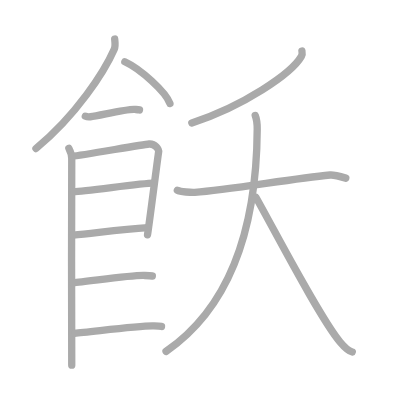
t = 0.00 s
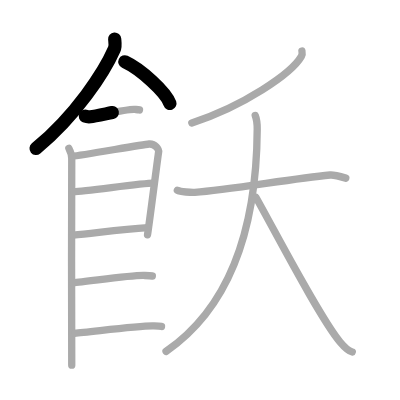
t = 2.50 s
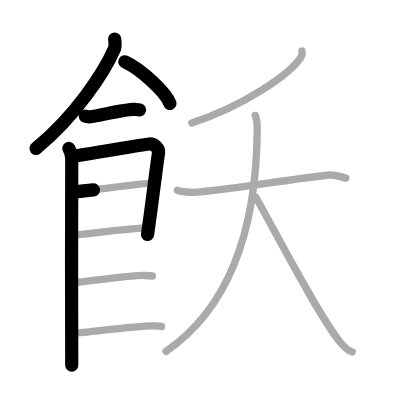
t = 5.25 s
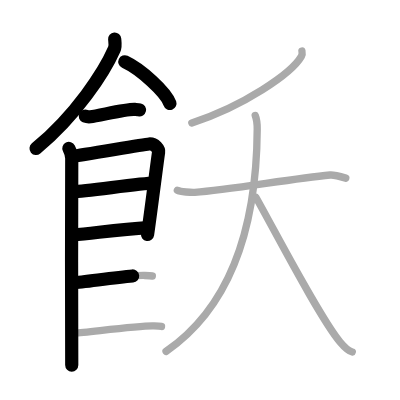
t = 7.75 s
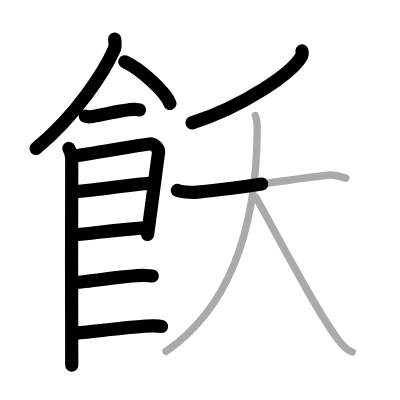
t = 10.50 s
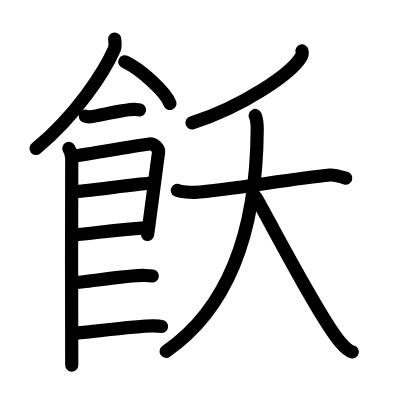
t = 13.00 s

The animated SVG that drew these frames (rendered in a browser with its animation timeline set to each time). Animation: 13 SMIL elements (animate=13); one cycle of 13.00 s.

<?xml version="1.0" standalone="no"?>
<!DOCTYPE svg PUBLIC "-//W3C//DTD SVG 1.1//EN"   "http://www.w3.org/Graphics/SVG/1.1/DTD/svg11.dtd">
<svg width="400px" height="400px"  version="1.1" xmlns="http://www.w3.org/2000/svg">
  <defs>
    <marker id="Triangle" viewBox="0 0 10 10" refX="0" refY="5" markerUnits="strokeWidth" markerWidth="3" style="stroke-opacity:0%;fill:#aaaaaa;" markerHeight="2" orient="auto">
      <path d="M 0 0 L 10 5 L 0 10 z" />
    </marker>
    
    <marker id="Arrow" viewBox="0 0 10 10" refX="5" refY="5" markerUnits="strokeWidth" markerWidth="1.8" style="stroke-opacity:0%;fill:#770000;" markerHeight="2" orient="auto">
      <path d="M 0 4 L 6 4 L 4 1 L 10 5 L 4 9 L 6 6 L 0 6 z" />
        <circle cx="5" cy="5" r="5" />
      </marker>
    
    <marker id="TriangleRed" viewBox="0 0 10 10" refX="0" refY="5" markerUnits="strokeWidth" markerWidth="3" style="stroke-opacity:0%;fill:#CC0000;" markerHeight="2" orient="auto">
      <path d="M 0 0 L 10 5 L 0 10 z" />
    </marker>
    
    <marker id="ArrowRed" viewBox="0 0 10 10" refX="5" refY="5" markerUnits="strokeWidth" markerWidth="1.8" style="stroke-opacity:0%;fill:#CC0000;" markerHeight="2" orient="auto">
      <path d="M 0 4 L 6 4 L 4 1 L 10 5 L 4 9 L 6 6 L 0 6 z" />
        <circle cx="5" cy="5" r="5" />
      </marker>
    
  </defs>
  
  <path style="fill:#ffffff; fill-opacity:100%; fill-rule:evenodd; stroke-width:0;" d="M 0 0 L 400px 0 L 400px 400px L 0 400px L 0 0" />

  <g transform="scale(3.6697247706422 3.6697247706422)">
<path style="fill:none; fill-opacity:0%; fill-rule:evenodd; stroke:#aaaaaa; stroke-opacity:100%; stroke-width: 1.5pt; stroke-linejoin:round; stroke-linecap:round;" d="M31.25 10.64c0.06 0.69 0.29 1.85-0.12 2.78c-2.68 6.11-10.39 18.06-21.33 27.05"></path>
<path style="fill:none; fill-opacity:0%; fill-rule:evenodd; stroke:#aaaaaa; stroke-opacity:100%; stroke-width: 1.5pt; stroke-linejoin:round; stroke-linecap:round;" d="M34.02 16.83c4.34 2.01 11.21 8.26 12.29 11.38"></path>
<path style="fill:none; fill-opacity:0%; fill-rule:evenodd; stroke:#aaaaaa; stroke-opacity:100%; stroke-width: 1.5pt; stroke-linejoin:round; stroke-linecap:round;" d="M23.25 31.66c0.36 0.15 1.02 0.19 1.39 0.15c2.3-0.25 9.87-2.17 12.1-2c0.6 0.05 0.96 0.07 1.27 0.14"></path>
<path style="fill:none; fill-opacity:0%; fill-rule:evenodd; stroke:#aaaaaa; stroke-opacity:100%; stroke-width: 1.5pt; stroke-linejoin:round; stroke-linecap:round;" d="M18.77 40.44c0.39 0.78 0.78 1.68 0.78 2.72c0 1.04-0.13 55.29 0 56.34"></path>
<path style="fill:none; fill-opacity:0%; fill-rule:evenodd; stroke:#aaaaaa; stroke-opacity:100%; stroke-width: 1.5pt; stroke-linejoin:round; stroke-linecap:round;" d="M19.69 42.57c2.2-0.13 18.91-3.17 20.92-3.33c1.67-0.13 2.74 1.45 2.61 2.22c-0.26 1.57-2.47 19.04-3.02 22.51"></path>
<path style="fill:none; fill-opacity:0%; fill-rule:evenodd; stroke:#aaaaaa; stroke-opacity:100%; stroke-width: 1.5pt; stroke-linejoin:round; stroke-linecap:round;" d="M20.08 52.23c2.97 0 18.36-2.31 21.72-2.31"></path>
<path style="fill:none; fill-opacity:0%; fill-rule:evenodd; stroke:#aaaaaa; stroke-opacity:100%; stroke-width: 1.5pt; stroke-linejoin:round; stroke-linecap:round;" d="M19.94 64.06C26 63.5 32.75 62.5 40.29 62.02"></path>
<path style="fill:none; fill-opacity:0%; fill-rule:evenodd; stroke:#aaaaaa; stroke-opacity:100%; stroke-width: 1.5pt; stroke-linejoin:round; stroke-linecap:round;" d="M19.89 77.06c3.73-0.25 15.96-2.17 19.57-1.99c0.97 0.04 1.56 0.07 2.05 0.14"></path>
<path style="fill:none; fill-opacity:0%; fill-rule:evenodd; stroke:#aaaaaa; stroke-opacity:100%; stroke-width: 1.5pt; stroke-linejoin:round; stroke-linecap:round;" d="M20.39 90.81c3.73-0.25 17.96-2.17 21.57-1.99c0.97 0.04 1.56 0.07 2.05 0.14"></path>
<path style="fill:none; fill-opacity:0%; fill-rule:evenodd; stroke:#aaaaaa; stroke-opacity:100%; stroke-width: 1.5pt; stroke-linejoin:round; stroke-linecap:round;" d="M82.28 13.89c0.08 0.37 0.15 0.93-0.16 1.48C79.46 20.02 66.25 29 52.27 33.49"></path>
<path style="fill:none; fill-opacity:0%; fill-rule:evenodd; stroke:#aaaaaa; stroke-opacity:100%; stroke-width: 1.5pt; stroke-linejoin:round; stroke-linecap:round;" d="M48.33 51.86c0.75 0.41 3.92 0.62 4.74 0.56c9.64-0.67 25.93-3.68 36.9-4.73c1.04-0.1 1.92 0.16 4.26 0.85"></path>
<path style="fill:none; fill-opacity:0%; fill-rule:evenodd; stroke:#aaaaaa; stroke-opacity:100%; stroke-width: 1.5pt; stroke-linejoin:round; stroke-linecap:round;" d="M69.55 31.47c0.36 0.87 0.55 1.87 0.54 3.74c-0.18 32.45-10.43 50.57-24.84 60.54"></path>
<path style="fill:none; fill-opacity:0%; fill-rule:evenodd; stroke:#aaaaaa; stroke-opacity:100%; stroke-width: 1.5pt; stroke-linejoin:round; stroke-linecap:round;" d="M69.73 53.76c5.5 9.78 17.41 32.84 22.9 39.38c1.87 2.23 2.52 2.56 3.37 2.77"></path>

<path style="fill:none; fill-opacity:0%; fill-rule:evenodd; stroke:#000000; stroke-opacity:100%; stroke-width: 2.7pt; stroke-linejoin:round; stroke-linecap:round;" d="M31.25 10.64c0.06 0.69 0.29 1.85-0.12 2.78c-2.68 6.11-10.39 18.06-21.33 27.05" pathLength="100" stroke-dashoffset="100" stroke-dasharray="100 105"><animate id="dashAnim1" attributeName="stroke-dashoffset" from="100" to="0" dur="1s" calcMode="linear" fill="freeze"/></path>
<path style="fill:none; fill-opacity:0%; fill-rule:evenodd; stroke:#000000; stroke-opacity:100%; stroke-width: 2.7pt; stroke-linejoin:round; stroke-linecap:round;" d="M34.02 16.83c4.34 2.01 11.21 8.26 12.29 11.38" pathLength="100" stroke-dashoffset="100" stroke-dasharray="100 105"><animate id="dashAnim2" attributeName="stroke-dashoffset" from="100" to="0" dur="1s" calcMode="linear" begin="dashAnim1.end" fill="freeze"/></path>
<path style="fill:none; fill-opacity:0%; fill-rule:evenodd; stroke:#000000; stroke-opacity:100%; stroke-width: 2.7pt; stroke-linejoin:round; stroke-linecap:round;" d="M23.25 31.66c0.36 0.15 1.02 0.19 1.39 0.15c2.3-0.25 9.87-2.17 12.1-2c0.6 0.05 0.96 0.07 1.27 0.14" pathLength="100" stroke-dashoffset="100" stroke-dasharray="100 105"><animate id="dashAnim3" attributeName="stroke-dashoffset" from="100" to="0" dur="1s" calcMode="linear" begin="dashAnim2.end" fill="freeze"/></path>
<path style="fill:none; fill-opacity:0%; fill-rule:evenodd; stroke:#000000; stroke-opacity:100%; stroke-width: 2.7pt; stroke-linejoin:round; stroke-linecap:round;" d="M18.77 40.44c0.39 0.78 0.78 1.68 0.78 2.72c0 1.04-0.13 55.29 0 56.34" pathLength="100" stroke-dashoffset="100" stroke-dasharray="100 105"><animate id="dashAnim4" attributeName="stroke-dashoffset" from="100" to="0" dur="1s" calcMode="linear" begin="dashAnim3.end" fill="freeze"/></path>
<path style="fill:none; fill-opacity:0%; fill-rule:evenodd; stroke:#000000; stroke-opacity:100%; stroke-width: 2.7pt; stroke-linejoin:round; stroke-linecap:round;" d="M19.69 42.57c2.2-0.13 18.91-3.17 20.92-3.33c1.67-0.13 2.74 1.45 2.61 2.22c-0.26 1.57-2.47 19.04-3.02 22.51" pathLength="100" stroke-dashoffset="100" stroke-dasharray="100 105"><animate id="dashAnim5" attributeName="stroke-dashoffset" from="100" to="0" dur="1s" calcMode="linear" begin="dashAnim4.end" fill="freeze"/></path>
<path style="fill:none; fill-opacity:0%; fill-rule:evenodd; stroke:#000000; stroke-opacity:100%; stroke-width: 2.7pt; stroke-linejoin:round; stroke-linecap:round;" d="M20.08 52.23c2.97 0 18.36-2.31 21.72-2.31" pathLength="100" stroke-dashoffset="100" stroke-dasharray="100 105"><animate id="dashAnim6" attributeName="stroke-dashoffset" from="100" to="0" dur="1s" calcMode="linear" begin="dashAnim5.end" fill="freeze"/></path>
<path style="fill:none; fill-opacity:0%; fill-rule:evenodd; stroke:#000000; stroke-opacity:100%; stroke-width: 2.7pt; stroke-linejoin:round; stroke-linecap:round;" d="M19.94 64.06C26 63.5 32.75 62.5 40.29 62.02" pathLength="100" stroke-dashoffset="100" stroke-dasharray="100 105"><animate id="dashAnim7" attributeName="stroke-dashoffset" from="100" to="0" dur="1s" calcMode="linear" begin="dashAnim6.end" fill="freeze"/></path>
<path style="fill:none; fill-opacity:0%; fill-rule:evenodd; stroke:#000000; stroke-opacity:100%; stroke-width: 2.7pt; stroke-linejoin:round; stroke-linecap:round;" d="M19.89 77.06c3.73-0.25 15.96-2.17 19.57-1.99c0.97 0.04 1.56 0.07 2.05 0.14" pathLength="100" stroke-dashoffset="100" stroke-dasharray="100 105"><animate id="dashAnim8" attributeName="stroke-dashoffset" from="100" to="0" dur="1s" calcMode="linear" begin="dashAnim7.end" fill="freeze"/></path>
<path style="fill:none; fill-opacity:0%; fill-rule:evenodd; stroke:#000000; stroke-opacity:100%; stroke-width: 2.7pt; stroke-linejoin:round; stroke-linecap:round;" d="M20.39 90.81c3.73-0.25 17.96-2.17 21.57-1.99c0.97 0.04 1.56 0.07 2.05 0.14" pathLength="100" stroke-dashoffset="100" stroke-dasharray="100 105"><animate id="dashAnim9" attributeName="stroke-dashoffset" from="100" to="0" dur="1s" calcMode="linear" begin="dashAnim8.end" fill="freeze"/></path>
<path style="fill:none; fill-opacity:0%; fill-rule:evenodd; stroke:#000000; stroke-opacity:100%; stroke-width: 2.7pt; stroke-linejoin:round; stroke-linecap:round;" d="M82.28 13.89c0.08 0.37 0.15 0.93-0.16 1.48C79.46 20.02 66.25 29 52.27 33.49" pathLength="100" stroke-dashoffset="100" stroke-dasharray="100 105"><animate id="dashAnim10" attributeName="stroke-dashoffset" from="100" to="0" dur="1s" calcMode="linear" begin="dashAnim9.end" fill="freeze"/></path>
<path style="fill:none; fill-opacity:0%; fill-rule:evenodd; stroke:#000000; stroke-opacity:100%; stroke-width: 2.7pt; stroke-linejoin:round; stroke-linecap:round;" d="M48.33 51.86c0.75 0.41 3.92 0.62 4.74 0.56c9.64-0.67 25.93-3.68 36.9-4.73c1.04-0.1 1.92 0.16 4.26 0.85" pathLength="100" stroke-dashoffset="100" stroke-dasharray="100 105"><animate id="dashAnim11" attributeName="stroke-dashoffset" from="100" to="0" dur="1s" calcMode="linear" begin="dashAnim10.end" fill="freeze"/></path>
<path style="fill:none; fill-opacity:0%; fill-rule:evenodd; stroke:#000000; stroke-opacity:100%; stroke-width: 2.7pt; stroke-linejoin:round; stroke-linecap:round;" d="M69.55 31.47c0.36 0.87 0.55 1.87 0.54 3.74c-0.18 32.45-10.43 50.57-24.84 60.54" pathLength="100" stroke-dashoffset="100" stroke-dasharray="100 105"><animate id="dashAnim12" attributeName="stroke-dashoffset" from="100" to="0" dur="1s" calcMode="linear" begin="dashAnim11.end" fill="freeze"/></path>
<path style="fill:none; fill-opacity:0%; fill-rule:evenodd; stroke:#000000; stroke-opacity:100%; stroke-width: 2.7pt; stroke-linejoin:round; stroke-linecap:round;" d="M69.73 53.76c5.5 9.78 17.41 32.84 22.9 39.38c1.87 2.23 2.52 2.56 3.37 2.77" pathLength="100" stroke-dashoffset="100" stroke-dasharray="100 105"><animate id="dashAnim13" attributeName="stroke-dashoffset" from="100" to="0" dur="1s" calcMode="linear" begin="dashAnim12.end" fill="freeze"/></path>

</g>

</svg>  
          
